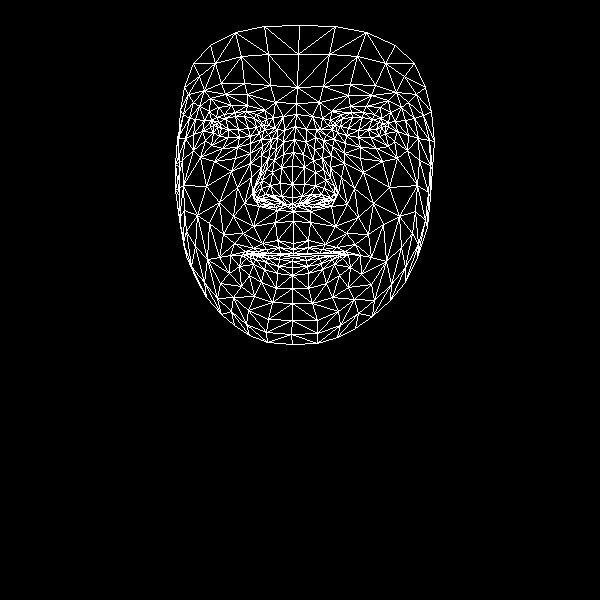

The file beside this chart, header and first rows:
, x, y
0, 293, 243
1, 292, 197
2, 293, 211
3, 283, 154
4, 292, 184
5, 292, 166
6, 295, 126
7, 217, 127
8, 296, 103
9, 297, 87
10, 299, 25
11, 293, 249
12, 293, 253
13, 293, 255
14, 293, 257
15, 292, 261
16, 292, 267
17, 292, 275
18, 292, 288
19, 292, 204
20, 281, 202
21, 184, 87
22, 250, 136
23, 239, 137
24, 228, 137
25, 213, 132
26, 259, 133
27, 235, 112
28, 246, 111
29, 224, 114
30, 216, 117
31, 205, 140
32, 248, 310
33, 213, 125
34, 177, 138
35, 193, 134
36, 237, 187
37, 277, 240
38, 280, 253
39, 262, 243
40, 253, 248
41, 269, 253
42, 259, 254
43, 239, 266
44, 281, 196
45, 280, 183
46, 199, 106
47, 261, 155
48, 254, 193
49, 254, 186
50, 206, 186
51, 281, 167
52, 225, 94
53, 210, 98
54, 193, 63
55, 275, 102
56, 256, 114
57, 230, 255
58, 186, 256
59, 262, 200
... 408 more rows
